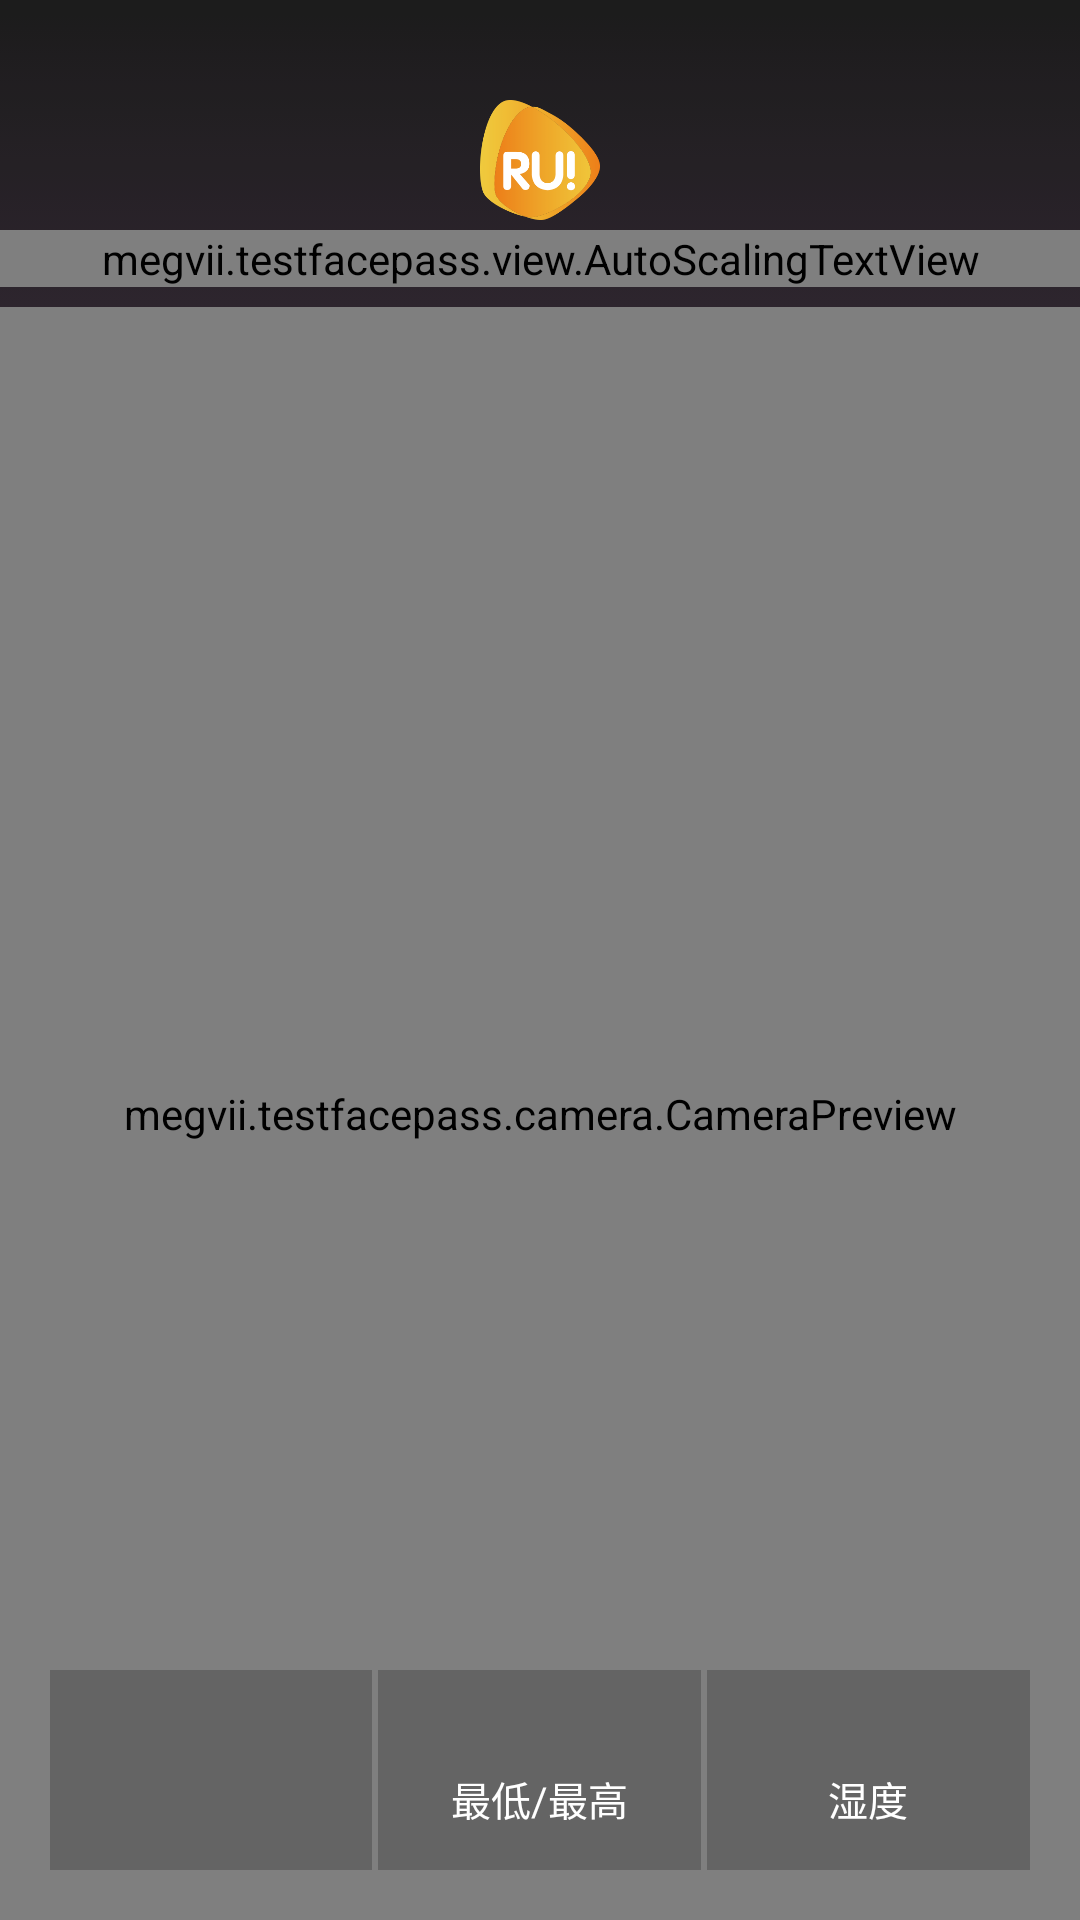

The Android layout XML behind this screen, and the referenced resources:
<!-- AndroidManifest.xml: application theme AppTheme -->
<!-- res/layout/activity_main2032.xml -->
<?xml version="1.0" encoding="utf-8"?>
<RelativeLayout xmlns:android="http://schemas.android.com/apk/res/android"
    android:layout_width="match_parent"
    android:layout_height="match_parent"
    xmlns:app="http://schemas.android.com/apk/res-auto">

    <TableLayout
        android:id="@+id/hud_view"
        android:visibility="gone"
        android:layout_width="wrap_content"
        android:layout_height="wrap_content"
        android:background="@color/ijk_transparent_dark"/>

    <ImageView
        android:scaleType="fitXY"
        android:id="@+id/da_bg"
        android:src="@drawable/jianbian_bg"
        android:layout_width="match_parent"
        android:layout_height="match_parent" />

    <ImageView
        android:background="#30000000"
        android:scaleType="fitXY"
        android:layout_width="match_parent"
        android:layout_height="match_parent" />



    <ImageView
        android:scaleType="fitXY"
        android:id="@+id/logo"
        android:background="@drawable/touminglogo"
        android:layout_marginTop="100px"
        android:layout_centerHorizontal="true"
        android:layout_width="120px"
        android:layout_height="120px" />

    <megvii.testfacepass.view.AutoScalingTextView
        android:id="@+id/zidongtext"
        android:layout_marginTop="10px"
        android:layout_below="@+id/logo"
        android:layout_centerHorizontal="true"
        android:layout_width="match_parent"
        android:layout_height="wrap_content" />


    <RelativeLayout
        android:layout_below="@+id/zidongtext"
        android:layout_centerHorizontal="true"
        android:id="@+id/content_rl"
        android:layout_marginTop="20px"
        android:layout_width="wrap_content"
        android:layout_height="wrap_content">

        <megvii.testfacepass.camera.CameraPreview
            android:id="@+id/preview"
            android:layout_width="match_parent"
            android:layout_height="match_parent"
            android:visibility="visible"/>

        <megvii.testfacepass.ljkplay.widget.media.IjkVideoView
            android:id="@+id/ijkplayview"
            android:visibility="gone"
            android:layout_centerVertical="true"
            android:layout_width="match_parent"
            android:layout_height="match_parent"/>

    </RelativeLayout>



    <LinearLayout
        android:id="@+id/dibuddd"
        android:orientation="horizontal"
        android:layout_alignParentBottom="true"
        android:layout_marginLeft="50px"
        android:layout_marginRight="50px"
        android:layout_marginBottom="50px"
        android:layout_width="match_parent"
        android:layout_height="200px">

        <LinearLayout
            android:orientation="vertical"
            android:layout_weight="1"
            android:gravity="center"
            android:background="#36000000"
            android:layout_width="0dp"
            android:layout_height="match_parent">

            <ImageView
                android:scaleType="fitXY"
                android:id="@+id/tianqi_im"
                android:layout_width="90px"
                android:layout_height="90px" />

            <TextView
                android:textColor="@color/white"
                android:textSize="40px"
                android:layout_marginTop="4px"
                android:id="@+id/tianqi"
                android:layout_width="wrap_content"
                android:layout_height="wrap_content" />

        </LinearLayout>
        <View
            android:layout_width="2dp"
            android:layout_height="match_parent"/>
        <LinearLayout
            android:background="#36000000"
            android:orientation="vertical"
            android:layout_weight="1"
            android:gravity="center"
            android:layout_width="0dp"
            android:layout_height="match_parent">

            <TextView
                android:textColor="@color/white"
                android:textSize="40px"
                android:id="@+id/wendu"
                android:layout_width="wrap_content"
                android:layout_height="wrap_content" />

            <TextView
                android:textColor="@color/white"
                android:textSize="40px"
                android:layout_marginTop="4px"
                android:text="最低/最高"
                android:layout_width="wrap_content"
                android:layout_height="wrap_content" />


        </LinearLayout>
        <View
            android:layout_width="2dp"
            android:layout_height="match_parent"/>
        <LinearLayout
            android:background="#36000000"
            android:orientation="vertical"
            android:layout_weight="1"
            android:gravity="center"
            android:layout_width="0dp"
            android:layout_height="match_parent">

            <TextView
                android:textColor="@color/white"
                android:textSize="40px"
                android:id="@+id/shidu"
                android:layout_width="wrap_content"
                android:layout_height="wrap_content" />

            <TextView
                android:textColor="@color/white"
                android:textSize="40px"
                android:text="湿度"
                android:layout_marginTop="4px"
                android:layout_width="wrap_content"
                android:layout_height="wrap_content" />

        </LinearLayout>

    </LinearLayout>

    <RelativeLayout
        android:layout_centerHorizontal="true"
        android:layout_above="@+id/dibuddd"
        android:gravity="center"
        android:layout_marginBottom="30px"
        android:layout_width="wrap_content"
        android:layout_height="wrap_content">

        <LinearLayout
            android:id="@+id/fgrtgfg"
            android:orientation="vertical"
            android:gravity="center"
            android:layout_width="wrap_content"
            android:layout_height="wrap_content">
            <TextView
                android:id="@+id/xiaoshi"
                android:textSize="66px"
                android:textColor="@color/white"
                android:layout_width="wrap_content"
                android:layout_height="wrap_content" />

            <TextView
                android:id="@+id/riqi"
                android:textColor="@color/white"
                android:textSize="24px"
                android:layout_below="@+id/xiaoshi"
                android:layout_width="wrap_content"
                android:layout_height="wrap_content" />
        </LinearLayout>

        <TextView
            android:textColor="@color/white"
            android:layout_toRightOf="@+id/fgrtgfg"
            android:id="@+id/xingqi"
            android:ems="1"
            android:layout_marginTop="14px"
            android:layout_marginLeft="4px"
            android:textSize="40px"
            android:layout_width="wrap_content"
            android:layout_height="wrap_content" />

    </RelativeLayout>


    
    <HorizontalScrollView
        android:id="@+id/scrollview"
        android:layout_centerHorizontal="true"
        android:layout_marginTop="30px"
        android:layout_below="@+id/content_rl"
        android:layout_width="match_parent"
        android:layout_height="wrap_content">
        <LinearLayout
            android:id="@+id/shu_liebiao"
            android:orientation="horizontal"
            android:layout_width="wrap_content"
            android:layout_height="wrap_content">


        </LinearLayout>
    </HorizontalScrollView>


    
    <RelativeLayout
        android:id="@+id/root_layout"
        android:layout_width="match_parent"
        android:layout_height="match_parent">


    </RelativeLayout>


    <ImageView
        android:scaleType="fitXY"
        android:id="@+id/ceshi"
        android:background="@color/white"
        android:visibility="gone"
        android:layout_marginTop="100dp"
        android:layout_marginLeft="100dp"
        android:layout_width="100dp"
        android:layout_height="100dp" />

    <FrameLayout
        android:id="@+id/boxfargment"
        android:visibility="visible"
        android:elevation="10dp"
        android:layout_alignParentBottom="true"
        android:layout_width="match_parent"
        android:layout_height="match_parent"/>


    <com.airbnb.lottie.LottieAnimationView
        android:id="@+id/wangluo"
        android:visibility="gone"
        android:layout_alignParentRight="true"
        android:layout_marginRight="10px"
        android:layout_marginTop="10px"
        android:layout_width="80px"
        android:layout_height="80px"
        app:lottie_fileName="wf.json"
        app:lottie_loop="true"
        app:lottie_autoPlay="true" />


</RelativeLayout>
<!-- resources referenced by this layout -->
<resources>
  <color name="ijk_transparent_dark">#77000000</color>
  <color name="white">#FFFFFF</color>
  <!-- drawable jianbian_bg (drawable) -->
  <?xml version="1.0" encoding="utf-8"?>
  <selector xmlns:android="http://schemas.android.com/apk/res/android">
      <item><shape>
              <gradient android:angle="270"
                  android:startColor="#222222"
                  android:centerColor="#654567"
                  android:endColor="#935d79"/>
  
          </shape>
  
      </item>
  
  </selector>
  <!-- drawable touminglogo: png bitmap (drawable, 14653 bytes) -->
  <style name="AppTheme" parent="Theme.AppCompat.Light.NoActionBar">
          
          <item name="android:windowFullscreen">true</item>
  
      </style>
</resources>
